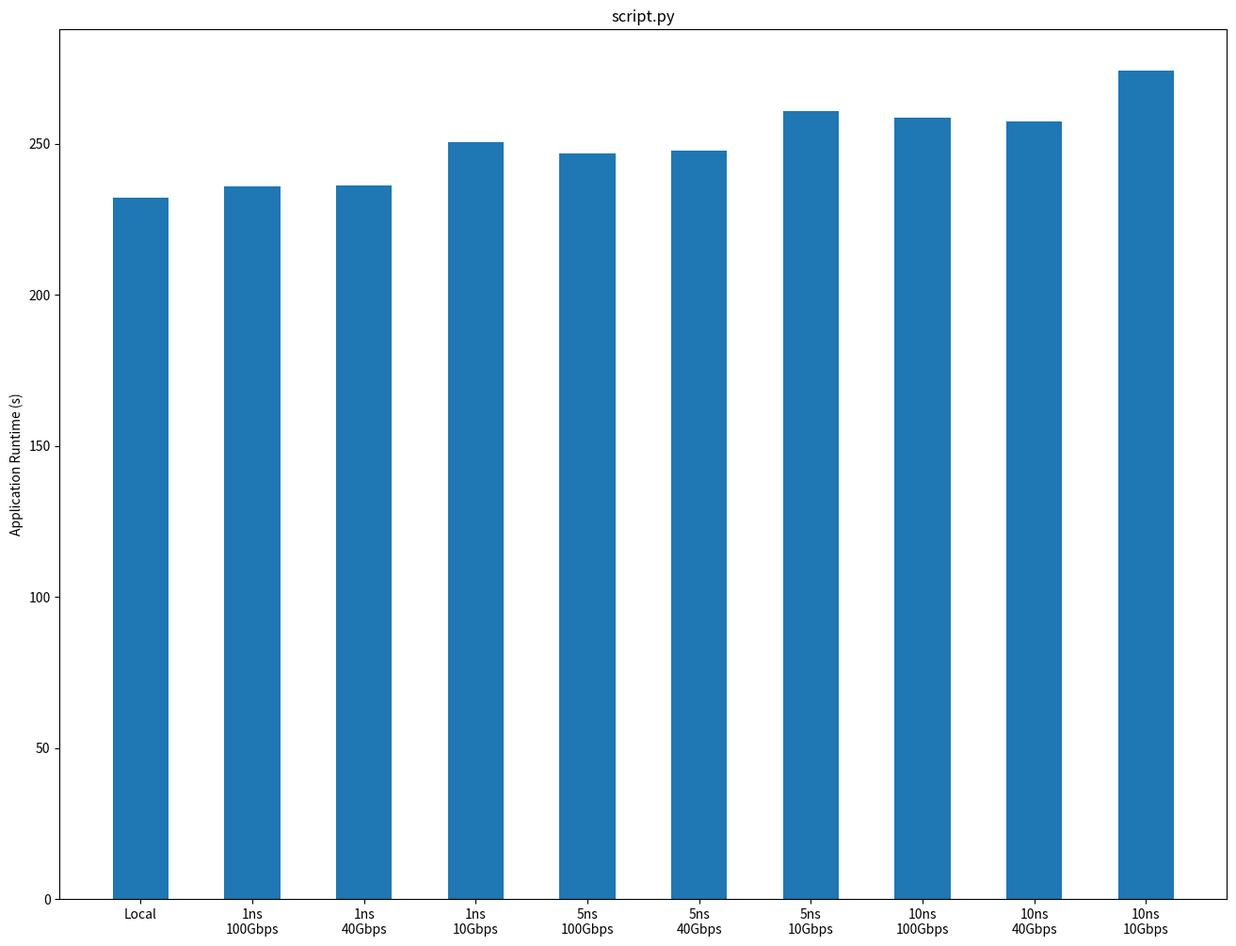

Generate this figure with matplotlib:
## numpy is used for creating fake data
import numpy as np 
import sys

import matplotlib.pyplot as plt

x = ["Local", "1ns\n100Gbps", "1ns\n40Gbps", "1ns\n10Gbps",  "5ns\n100Gbps", "5ns\n40Gbps", "5ns\n10Gbps",  "10ns\n100Gbps", "10ns\n40Gbps", "10ns\n10Gbps"]
y = [232.138, 236.012, 236.198, 250.504, 246.834, 247.654, 260.814, 258.63, 257.346, 274.16]
x_ticks = np.arange(0, len(y)) + 1


fig = plt.figure(1, figsize=(16,12))
ax = fig.add_subplot(111)
bp = ax.bar(x_ticks, y, 0.5, align='center')
ax.set_xticks(x_ticks)
ax.set_xticklabels(x)


plt.ylabel("Application Runtime (s)")
plt.title(sys.argv[0])
plt.savefig(sys.argv[0].replace(".py", ".png"))
plt.show()
